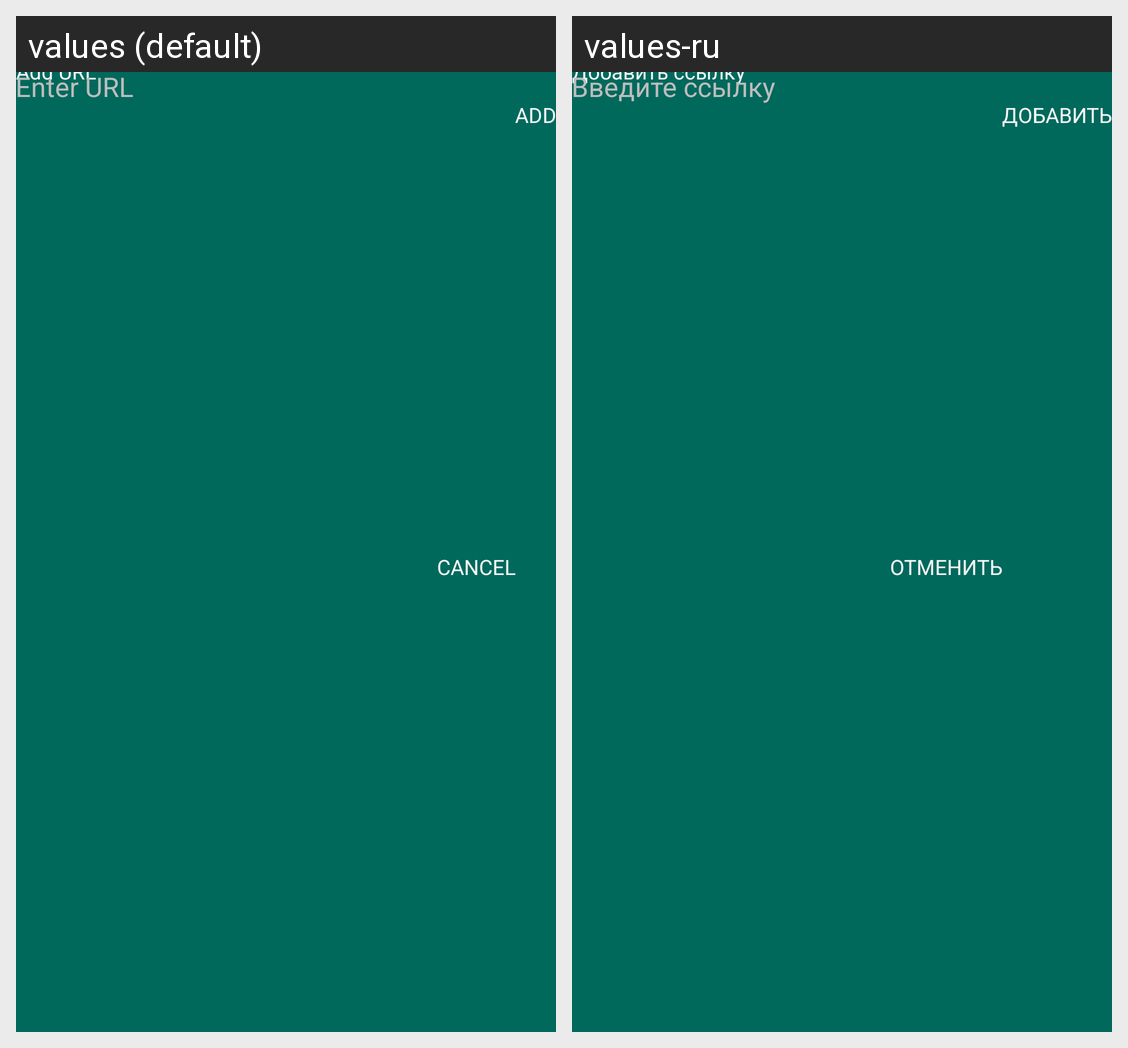

This grid shows one Android layout under two languages. Give, for every string resource on the screen, its name, the default text and each shown locale's text.
Android screen res/layout/layout_add_url.xml rendered under 2 locales, left to right: values (default), values-ru. Device: Nexus 5 (rendered at 1080×1920; each locale shown at half size, 540×960, under a caption strip naming it); theme Theme.TestNotes.
Strings drawn on this screen, with the default value and each locale's value (text and hints the layout hard-codes, and strings that could not be matched under every locale, appear in the picture but are not listed):

add_url
  values: Add URL
  values-ru: Добавить ссылку

enter_url
  values: Enter URL
  values-ru: Введите ссылку

add_dialog
  values: ADD
  values-ru: ДОБАВИТЬ

cancel_dialog
  values: CANCEL
  values-ru: ОТМЕНИТЬ
